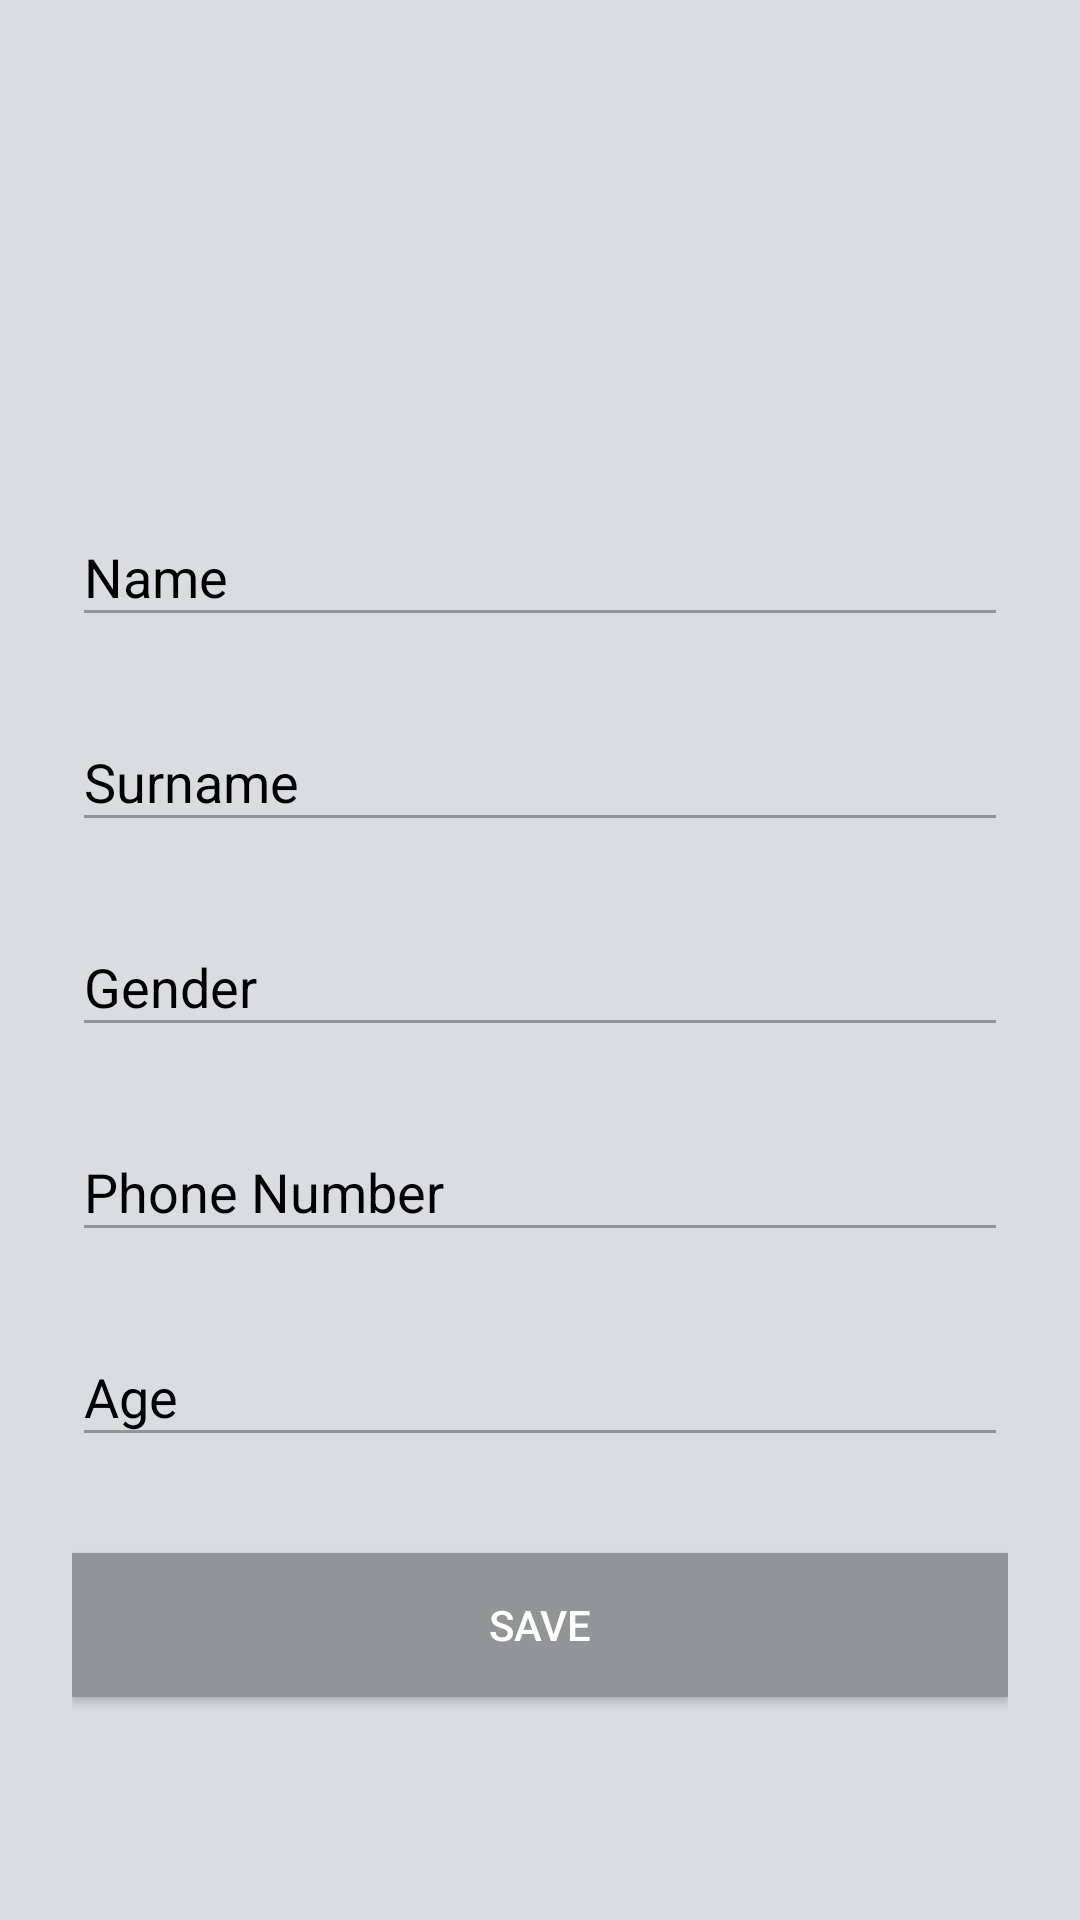

Produce the Android XML layout that renders to this screen, including the resource entries it uses.
<!-- AndroidManifest.xml: application theme SlonkoTheme -->
<!-- res/layout/fragment_account_info.xml -->
<?xml version="1.0" encoding="utf-8"?>
<androidx.constraintlayout.widget.ConstraintLayout
    xmlns:android="http://schemas.android.com/apk/res/android"
    xmlns:app="http://schemas.android.com/apk/res-auto"
    xmlns:tools="http://schemas.android.com/tools"
    android:layout_width="match_parent"
    android:layout_height="match_parent">

    <ScrollView
        android:layout_width="match_parent"
        android:layout_height="match_parent">

    <LinearLayout
        android:orientation="vertical"
        android:layout_width="match_parent"
        android:layout_height="wrap_content"
        android:paddingTop="56dp"
        android:paddingLeft="24dp"
        android:paddingRight="24dp">

        <ImageView android:src="@drawable/logo_placeholder"
            android:layout_width="wrap_content"
            android:layout_height="72dp"
            android:layout_marginBottom="24dp"
            android:layout_gravity="center_horizontal" />

        
        <com.google.android.material.textfield.TextInputLayout
            android:layout_width="match_parent"
            android:layout_height="wrap_content"
            android:textColorHint="@android:color/black"
            android:layout_marginTop="8dp"
            android:layout_marginBottom="8dp">
            <EditText android:id="@+id/input_name"
                android:textColor="@android:color/black"
                android:layout_width="match_parent"
                android:layout_height="wrap_content"
                android:hint="@string/name" />
        </com.google.android.material.textfield.TextInputLayout>

        
        <com.google.android.material.textfield.TextInputLayout
            android:layout_width="match_parent"
            android:layout_height="wrap_content"
            android:textColorHint="@android:color/black"
            android:layout_marginTop="8dp"
            android:layout_marginBottom="8dp">
            <EditText android:id="@+id/input_surname"
                android:layout_width="match_parent"
                android:textColor="@android:color/black"
                android:layout_height="wrap_content"
                android:hint="@string/surname"/>
        </com.google.android.material.textfield.TextInputLayout>

        
        <com.google.android.material.textfield.TextInputLayout
            android:layout_width="match_parent"
            android:layout_height="wrap_content"
            android:textColorHint="@android:color/black"
            android:layout_marginTop="8dp"
            android:layout_marginBottom="8dp">
            <EditText android:id="@+id/input_gender"
                android:layout_width="match_parent"
                android:textColor="@android:color/black"
                android:layout_height="wrap_content"
                android:hint="@string/gender"/>
        </com.google.android.material.textfield.TextInputLayout>

        
        <com.google.android.material.textfield.TextInputLayout
            android:layout_width="match_parent"
            android:textColorHint="@android:color/black"
            android:layout_height="wrap_content"
            android:layout_marginTop="8dp"
            android:layout_marginBottom="8dp">
            <EditText android:id="@+id/input_phoneNumber"
                android:layout_width="match_parent"
                android:layout_height="wrap_content"
                android:textColor="@android:color/black"
                android:inputType="phone"
                android:hint="@string/phone_number"/>
        </com.google.android.material.textfield.TextInputLayout>

        
        <com.google.android.material.textfield.TextInputLayout
            android:layout_width="match_parent"
            android:layout_height="wrap_content"
            android:textColorHint="@android:color/black"
            android:layout_marginTop="8dp"
            android:layout_marginBottom="8dp">
            <EditText android:id="@+id/input_age"
                android:layout_width="match_parent"
                android:layout_height="wrap_content"
                android:textColor="@android:color/black"
                android:inputType="numberDecimal"
                android:hint="@string/age"/>
        </com.google.android.material.textfield.TextInputLayout>















        
        <androidx.appcompat.widget.AppCompatButton
            android:id="@+id/btn_save"
            android:background="@color/colorPrimaryDark"
            android:layout_width="match_parent"
            android:layout_height="wrap_content"
            android:layout_marginTop="24dp"
            android:layout_marginBottom="24dp"
            android:textColor="@android:color/white"
            android:padding="12dp"
            android:text="@string/save"/>

    </LinearLayout>

    </ScrollView>

</androidx.constraintlayout.widget.ConstraintLayout>
<!-- resources referenced by this layout -->
<resources>
  <color name="colorPrimaryDark">#919498</color>
  <string name="age">Age</string>
  <string name="bio_request">Tell us something about yourself</string>
  <string name="gender">Gender</string>
  <string name="name">Name</string>
  <string name="phone_number">Phone Number</string>
  <string name="save">Save</string>
  <string name="surname">Surname</string>
  <style name="SlonkoTheme" parent="AppTheme">
          <item name="colorPrimaryDark">@color/colorPrimaryDark</item>
      </style>
  <style name="AppTheme" parent="Theme.AppCompat.Light.NoActionBar">
          <item name="android:background">@color/colorPrimary</item>
          <item name="colorPrimary">@color/colorPrimary</item>
          <item name="colorAccent">@color/colorDialog</item>
          <item name="android:colorBackground">@color/colorPrimary</item>
          <item name="android:colorForeground">@color/colorPrimaryDark</item>
          <item name="android:textColorPrimary">@color/colorDialog</item>
          <item name="colorPrimaryDark">@color/colorPrimaryDark</item>
          <item name="android:textColorPrimaryInverse">@color/colorDialog</item>
          <item name="android:textColorSecondary">@color/colorPrimaryDark</item>
      </style>
  <color name="colorPrimary">#d9dde2</color>
  <color name="colorDialog">#c40830</color>
</resources>
